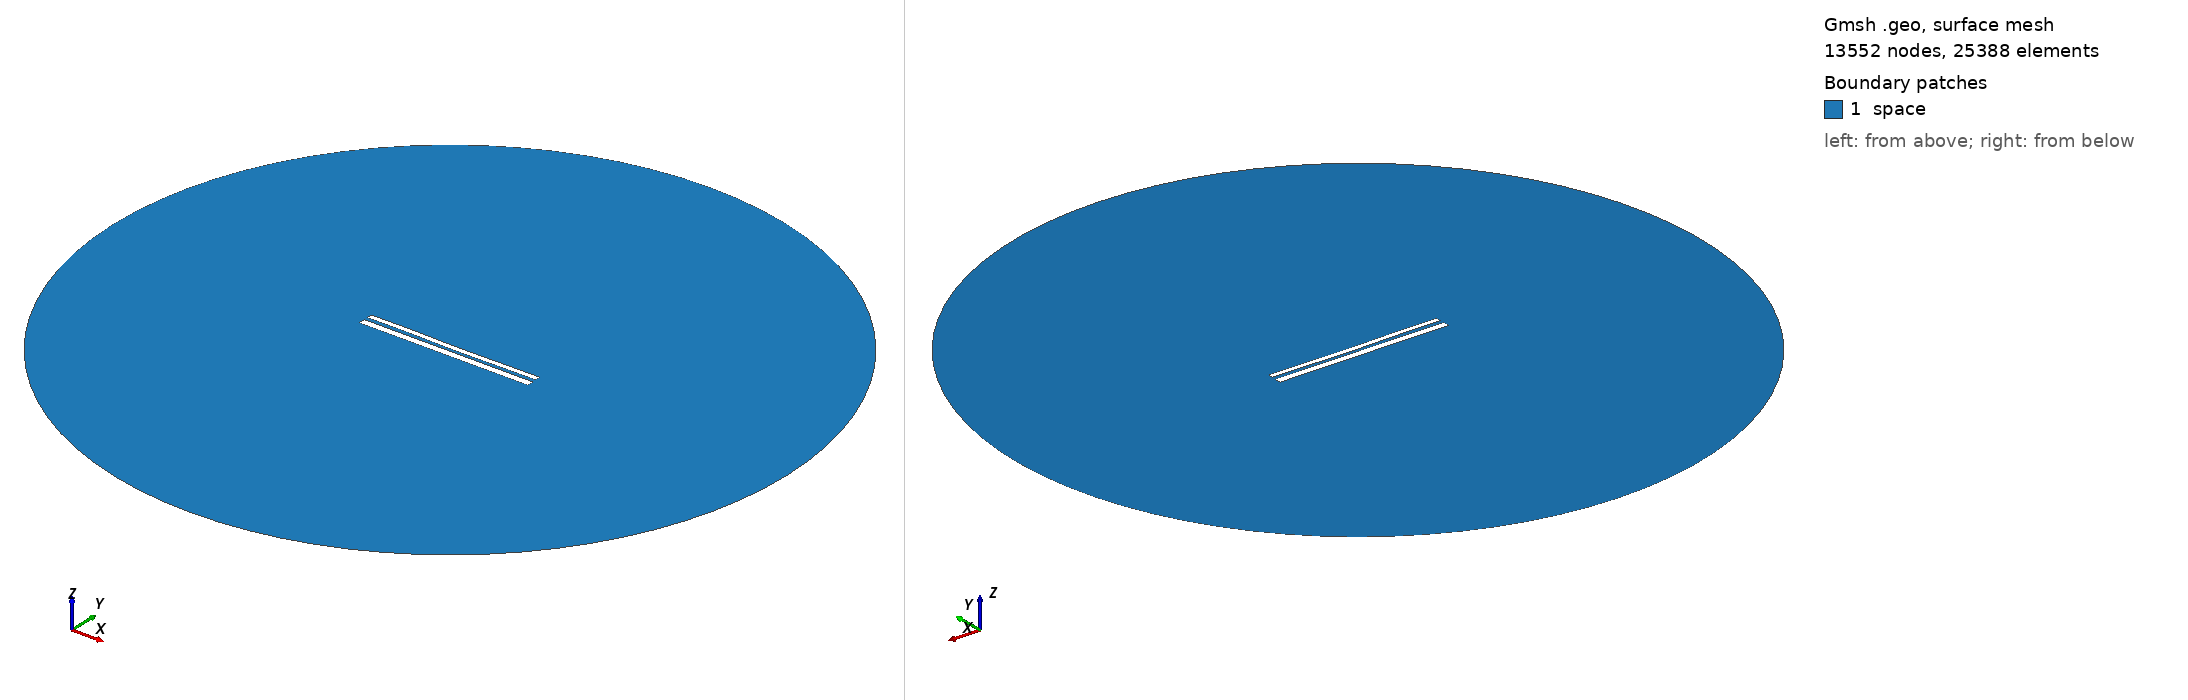

Gmsh geometry script, surface-meshed: 13552 nodes, 25388 surface elements. Boundary patches (legend numbers): 1 space. Left view from above one corner, right view from below the opposite corner. Legend entries are the model's physical surfaces. The drawing asked Gmsh for element sizes between 1% and 20% of the model's largest extent; the script's own settings can give other sizes.

=== 10644.geo (drawn) ===
//---------------------------------------
// Geometry kernel
//---------------------------------------

SetFactory("OpenCASCADE");



//---------------------------------------
// Parameters of the geometry
//---------------------------------------

// Overetch of the upper plate
overetch = 0.375;

// Distance between the plates
distance = 2.0;

// Discretization over the x axis (for the deformation)
nx = 50; 

// Length of the plate
L = 100 - overetch; 

// Number of modes
n = 4; 

// 1st mode coefficient
coeff(1) = -0.15;
beta(1) = 0.596864 * 3.1415926535 / L;

// 2nd mode coefficient
coeff(2) = -0.15;
beta(2) = 1.49418 * 3.1415926535 / L;

// 3rd mode coefficient
coeff(3) = 0.07499999999999998;
beta(3) = 2.50025 * 3.1415926535 / L;

// 4th mode coefficient
coeff(4) = 0.07499999999999998;
beta(4) = 3.49999 * 3.1415926535 / L;



//---------------------------------------
// Upper plate (deformed rectangle)
//---------------------------------------

// Coordiantes of the upper plate
xmin = -50;
xmax = 50 - overetch;

// Height of the upper plate
yheight = 4 - 2 * overetch;

// Indexes of the points
UpperID[] = {};
LowerID[] = {};
LeftID[] = {};
RightID[] = {};

// Point index
p = 1;

// Horizontal edges
For i In {1:nx}
    x = xmin + (i-1)*(xmax - xmin)/(nx-1);

    y_bottom = distance / 2 + overetch;
    For j In {1:n}
        C = (Cosh(beta(j)*L) + Cos(beta(j)*L)) / (Sinh(beta(j)*L) + Sin(beta(j)*L));
        y_bottom  = y_bottom + coeff(j) * (Cosh(beta(j)*(x+50)) - Cos(beta(j)*(x+50)) - C * (Sinh(beta(j)*(x+50)) - Sin(beta(j)*(x+50))));
    EndFor

    y_top = y_bottom + yheight;

    Point(p) = {x, y_top, 0, 1.0};
    UpperID[i] = p;
    p = p + 1;

    Point(p) = {x, y_bottom, 0, 1.0};
    LowerID[i] = p;
    p = p + 1;
EndFor

// Create point lists
UpperPts[] = {}; LowerPts[] = {};
For i In {1:nx}
  UpperPts[] += {UpperID[i]};
  LowerPts[] += {LowerID[i]};
EndFor

// Build splines
Spline(1) = {UpperPts[]};
Spline(2) = {LowerPts[]};
Line(3) = {LowerPts[nx-1], UpperPts[nx-1]};
Line(4) = {LowerPts[0], UpperPts[0]};

// Build the plane surface
Curve Loop(1) = {2, 3, -1, -4};
Plane Surface(1) = {1};



//---------------------------------------
// Lower plate (rectangle)
//---------------------------------------

// Vertices
Point(1001) = {-50, -1, 0, 1.0};
Point(1002) = { 50, -1, 0, 1.0};
Point(1003) = { 50,  -5, 0, 1.0};
Point(1004) = {-50,  -5, 0, 1.0};

// Edges
Line(5) = {1001, 1002};
Line(6) = {1002, 1003};
Line(7) = {1003, 1004};
Line(8) = {1004, 1001};

// Plane surface
Line Loop(2) = {5, 6, 7, 8};
Plane Surface(2) = {2}; 



//---------------------------------------
// Outer (fictious) boundary
//---------------------------------------

// Points
Point(1005) = {0, 0, 0};       // Center
Point(1006) = {200, 0, 0};     // Start point
Point(1007) = {0, 200, 0};     // 90 degrees
Point(1008) = {-200, 0, 0};    // 180 degrees
Point(1009) = {0, -200, 0};    // 270 degrees

// Circle arcs (each needs start, center, end)
Circle(9) = {1006, 1005, 1007};
Circle(10) = {1007, 1005, 1008};
Circle(11) = {1008, 1005, 1009};
Circle(12) = {1009, 1005, 1006};

// Plane surface for the entire domain
Curve Loop(3) = {9, 10, 11, 12};
Surface(3) = {3};

// Subtract the plates from the whole domain to obtain the actual domain where we want to solve the equations
BooleanDifference{ Surface{3}; Delete; }{ Surface{1}; Surface{2}; Delete; }




//---------------------------------------
// Transfinite Lines/Curves
//---------------------------------------

// Set the number of points on the boundaries
r = 7;

// Plates
Transfinite Curve {1, 2} = 50*r Using Progression 1;
Transfinite Curve {3, 4} = 2*r Using Progression 1;
Transfinite Line {5, 7} = 50*r Using Progression 1;
Transfinite Line {6, 8} = 2*r Using Progression 1;

// Outer boundary
Transfinite Line {9, 10, 11, 12} = 20 Using Progression 1;



//---------------------------------------
// Physical groups
//---------------------------------------                

// Physical curves (boundaries)
Physical Line("force_segment", 10) = {2};
Physical Line("upper_plate", 11) = {1, 3, 4};
Physical Line("lower_plate", 12) = {5, 6, 7, 8};
Physical Line("boundary", 20) = {9, 10, 11, 12};

// Physical Surfaces
Physical Surface("space", 30) = {3};



//---------------------------------------
// 6. Generate the Mesh
//---------------------------------------

// 2D mesh generation
Mesh 2;
